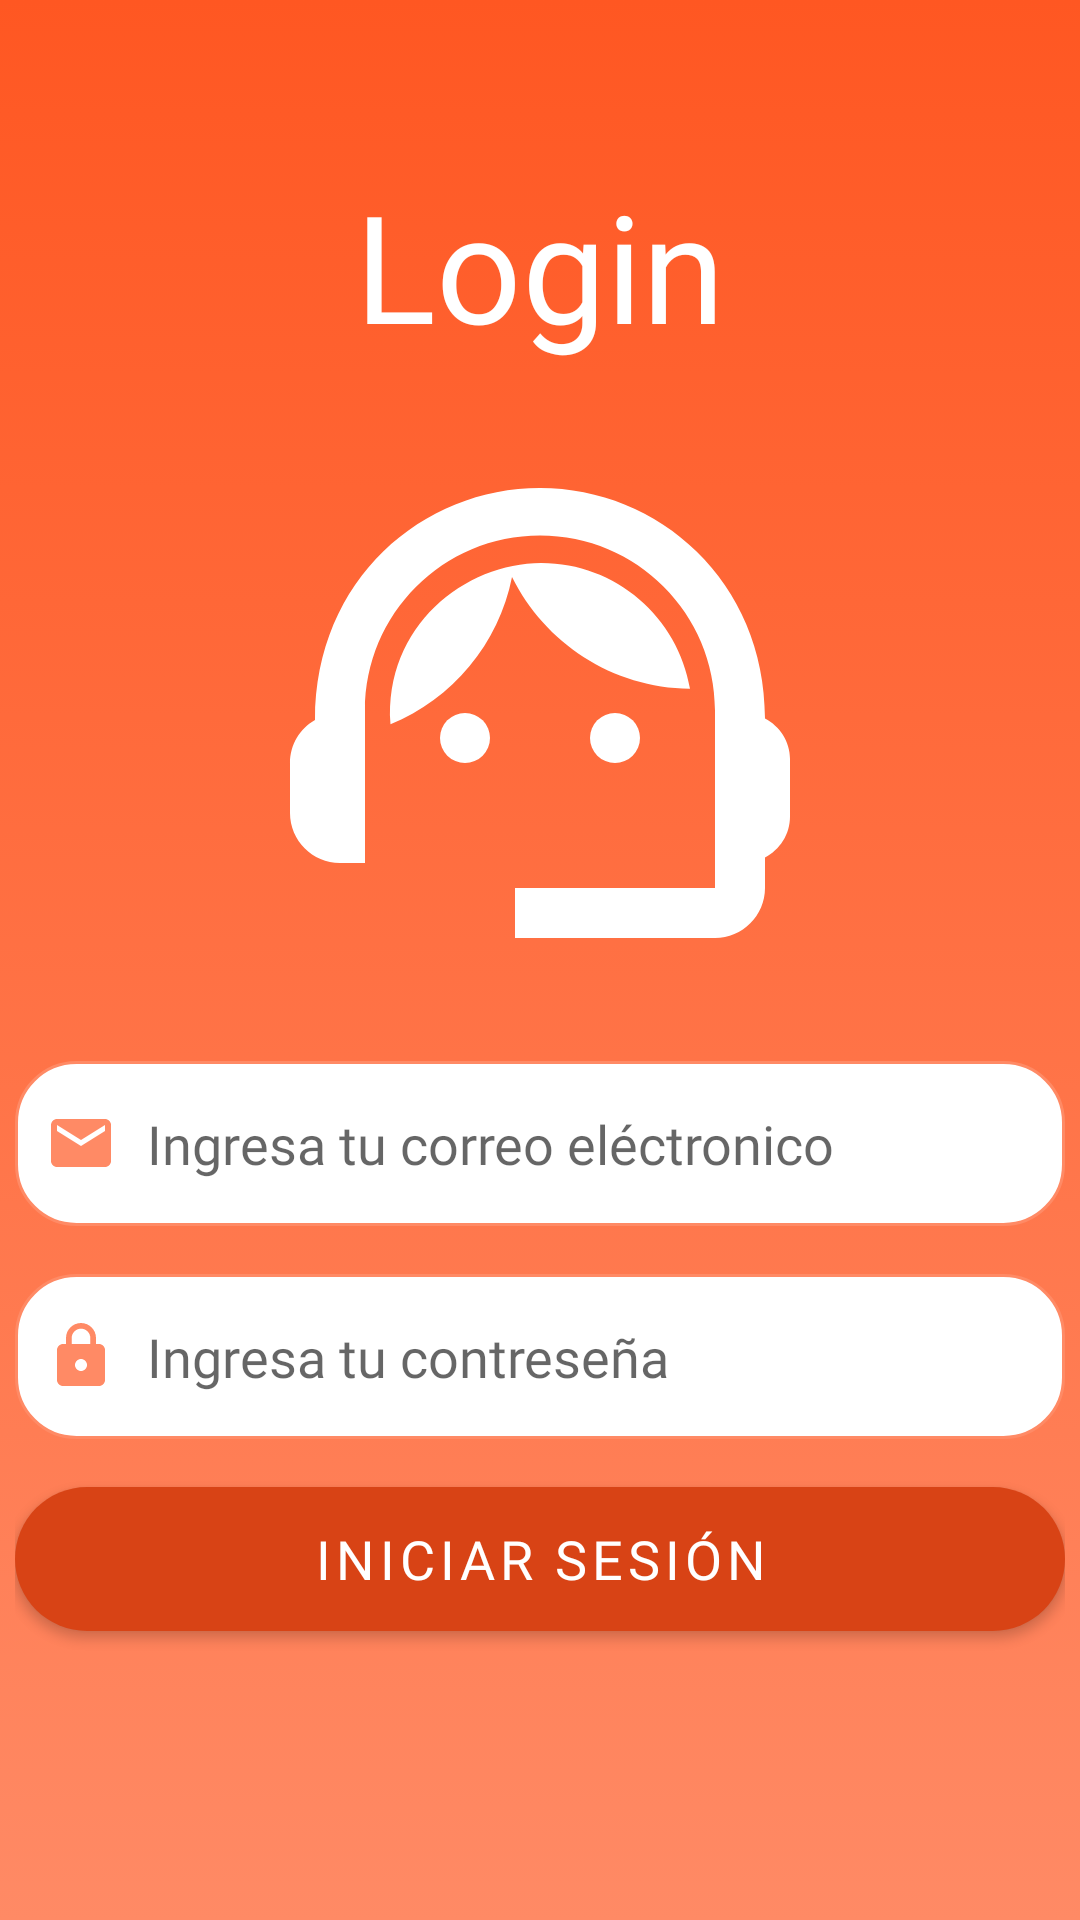

Here is an Android app screen rendered from its layout file. Give the layout XML and the strings, colors and styles it references.
<!-- AndroidManifest.xml: application theme Theme.Incidencias -->
<!-- res/layout/activity_main.xml -->
<?xml version="1.0" encoding="utf-8"?>
<androidx.constraintlayout.widget.ConstraintLayout xmlns:android="http://schemas.android.com/apk/res/android"
    xmlns:app="http://schemas.android.com/apk/res-auto"
    xmlns:tools="http://schemas.android.com/tools"
    android:layout_width="match_parent"
    android:layout_height="match_parent"
    android:background="@drawable/login_background"
    android:padding="5dp"
    tools:context=".MainActivity">

    <TextView
        android:id="@+id/textViewEmail"
        android:layout_width="0dp"
        android:layout_height="wrap_content"
        android:layout_marginTop="50dp"
        android:fontFamily="@font/aldrich"
        android:text="@string/text_view_title_login"
        android:textAlignment="center"
        android:textColor="@color/white"
        android:textSize="50sp"
        app:layout_constraintEnd_toEndOf="parent"
        app:layout_constraintStart_toStartOf="parent"
        app:layout_constraintTop_toTopOf="parent" />

    <ImageView
        android:id="@+id/imageView"
        android:layout_width="wrap_content"
        android:layout_height="wrap_content"
        android:layout_marginTop="16dp"
        app:layout_constraintEnd_toEndOf="parent"
        app:layout_constraintStart_toStartOf="parent"
        app:layout_constraintTop_toBottomOf="@+id/textViewEmail"
        app:srcCompat="@drawable/baseline_support_agent_24" />

    <EditText
        android:id="@+id/editTextEmail"
        android:layout_width="0dp"
        android:layout_height="55dp"
        android:layout_marginTop="16dp"
        android:background="@drawable/edit_text_desing_custom"
        android:drawableStart="@drawable/email_focus_desing"
        android:drawablePadding="10dp"
        android:ems="10"
        android:fontFamily="@font/aldrich"
        android:hint="@string/edit_text_email_login"
        android:inputType="textWebEmailAddress"
        android:padding="10dp"
        app:layout_constraintEnd_toEndOf="parent"
        app:layout_constraintStart_toStartOf="parent"
        app:layout_constraintTop_toBottomOf="@+id/imageView" />

    <EditText
        android:id="@+id/editTextPassword"
        android:layout_width="0dp"
        android:layout_height="55dp"
        android:layout_marginTop="16dp"
        android:background="@drawable/edit_text_desing_custom"
        android:drawableStart="@drawable/lock_focus_desing"
        android:drawablePadding="10dp"
        android:ems="10"
        android:fontFamily="@font/aldrich"
        android:hint="@string/edit_text_password_login"
        android:inputType="textPassword|textWebPassword"
        android:padding="10dp"
        app:layout_constraintEnd_toEndOf="parent"
        app:layout_constraintHorizontal_bias="0.555"
        app:layout_constraintStart_toStartOf="parent"
        app:layout_constraintTop_toBottomOf="@+id/editTextEmail" />

    <Button
        android:id="@+id/buttonLogin"
        android:layout_width="0dp"
        android:layout_height="wrap_content"
        android:layout_marginTop="16dp"
        android:background="@drawable/button_desing_custom"
        android:fontFamily="@font/aldrich"
        android:text="@string/button_login_start"
        android:textSize="18sp"
        app:layout_constraintEnd_toEndOf="parent"
        app:layout_constraintStart_toStartOf="parent"
        app:layout_constraintTop_toBottomOf="@+id/editTextPassword" />

</androidx.constraintlayout.widget.ConstraintLayout>
<!-- resources referenced by this layout -->
<resources>
  <color name="white">#FFFFFFFF</color>
  <!-- drawable email_focus_desing (drawable) -->
  <?xml version="1.0" encoding="utf-8"?>
  <selector xmlns:android="http://schemas.android.com/apk/res/android">
      <item android:state_focused="true" android:drawable="@drawable/ic_email_focus" />
      <item android:state_enabled="false" android:drawable="@drawable/ic_email" />
  </selector>
  <!-- drawable lock_focus_desing (drawable) -->
  <?xml version="1.0" encoding="utf-8"?>
  <selector xmlns:android="http://schemas.android.com/apk/res/android">
      <item android:state_focused="true" android:drawable="@drawable/ic_lock_focus" />
      <item android:state_enabled="false" android:drawable="@drawable/ic_lock" />
  </selector>
  <!-- drawable login_background (drawable) -->
  <?xml version="1.0" encoding="utf-8"?>
  <selector xmlns:android="http://schemas.android.com/apk/res/android">
      <item>
          <shape android:shape="rectangle">
              <gradient
                  android:angle="90"
                  android:startColor="@color/deep_orange_300"
                  android:endColor="@color/deep_orange_500"
                  android:type="linear" />
          </shape>
      </item>
  </selector>
  <string name="button_login_start">Iniciar Sesión</string>
  <string name="edit_text_email_login">Ingresa tu correo eléctronico</string>
  <string name="edit_text_password_login">Ingresa tu contreseña</string>
  <string name="text_view_title_login">Login</string>
  <style name="Theme.Incidencias" parent="Theme.MaterialComponents.DayNight.DarkActionBar">
          
          <item name="colorPrimary">@color/deep_orange_800</item>
          <item name="colorPrimaryVariant">@color/deep_orange_900</item>
          <item name="colorOnPrimary">@color/white</item>
          
          <item name="colorSecondary">@color/teal_200</item>
          <item name="colorSecondaryVariant">@color/teal_700</item>
          <item name="colorOnSecondary">@color/black</item>
          
          <item name="android:statusBarColor">?attr/colorPrimaryVariant</item>
          
      </style>
  <color name="deep_orange_500">#FF5722</color>
  <color name="deep_orange_300">#FF8A65</color>
  <color name="deep_orange_800">#D84315</color>
  <!-- drawable ic_email_focus (drawable) -->
  <vector android:height="24dp" android:tint="@color/deep_orange_500"
      android:viewportHeight="24" android:viewportWidth="24"
      android:width="24dp" xmlns:android="http://schemas.android.com/apk/res/android">
      <path android:fillColor="@android:color/white" android:pathData="M20,4L4,4c-1.1,0 -1.99,0.9 -1.99,2L2,18c0,1.1 0.9,2 2,2h16c1.1,0 2,-0.9 2,-2L22,6c0,-1.1 -0.9,-2 -2,-2zM20,8l-8,5 -8,-5L4,6l8,5 8,-5v2z"/>
  </vector>
  <!-- drawable ic_email (drawable) -->
  <vector android:height="24dp" android:tint="@color/deep_orange_300"
      android:viewportHeight="24" android:viewportWidth="24"
      android:width="24dp" xmlns:android="http://schemas.android.com/apk/res/android">
      <path android:fillColor="@android:color/white" android:pathData="M20,4L4,4c-1.1,0 -1.99,0.9 -1.99,2L2,18c0,1.1 0.9,2 2,2h16c1.1,0 2,-0.9 2,-2L22,6c0,-1.1 -0.9,-2 -2,-2zM20,8l-8,5 -8,-5L4,6l8,5 8,-5v2z"/>
  </vector>
  <!-- drawable ic_lock (drawable) -->
  <vector android:height="24dp" android:tint="@color/deep_orange_300"
      android:viewportHeight="24" android:viewportWidth="24"
      android:width="24dp" xmlns:android="http://schemas.android.com/apk/res/android">
      <path android:fillColor="@android:color/white" android:pathData="M18,8h-1L17,6c0,-2.76 -2.24,-5 -5,-5S7,3.24 7,6v2L6,8c-1.1,0 -2,0.9 -2,2v10c0,1.1 0.9,2 2,2h12c1.1,0 2,-0.9 2,-2L20,10c0,-1.1 -0.9,-2 -2,-2zM12,17c-1.1,0 -2,-0.9 -2,-2s0.9,-2 2,-2 2,0.9 2,2 -0.9,2 -2,2zM15.1,8L8.9,8L8.9,6c0,-1.71 1.39,-3.1 3.1,-3.1 1.71,0 3.1,1.39 3.1,3.1v2z"/>
  </vector>
  <color name="deep_orange_900">#BF360C</color>
  <color name="teal_200">#FF03DAC5</color>
  <color name="teal_700">#FF018786</color>
  <color name="black">#FF000000</color>
</resources>
